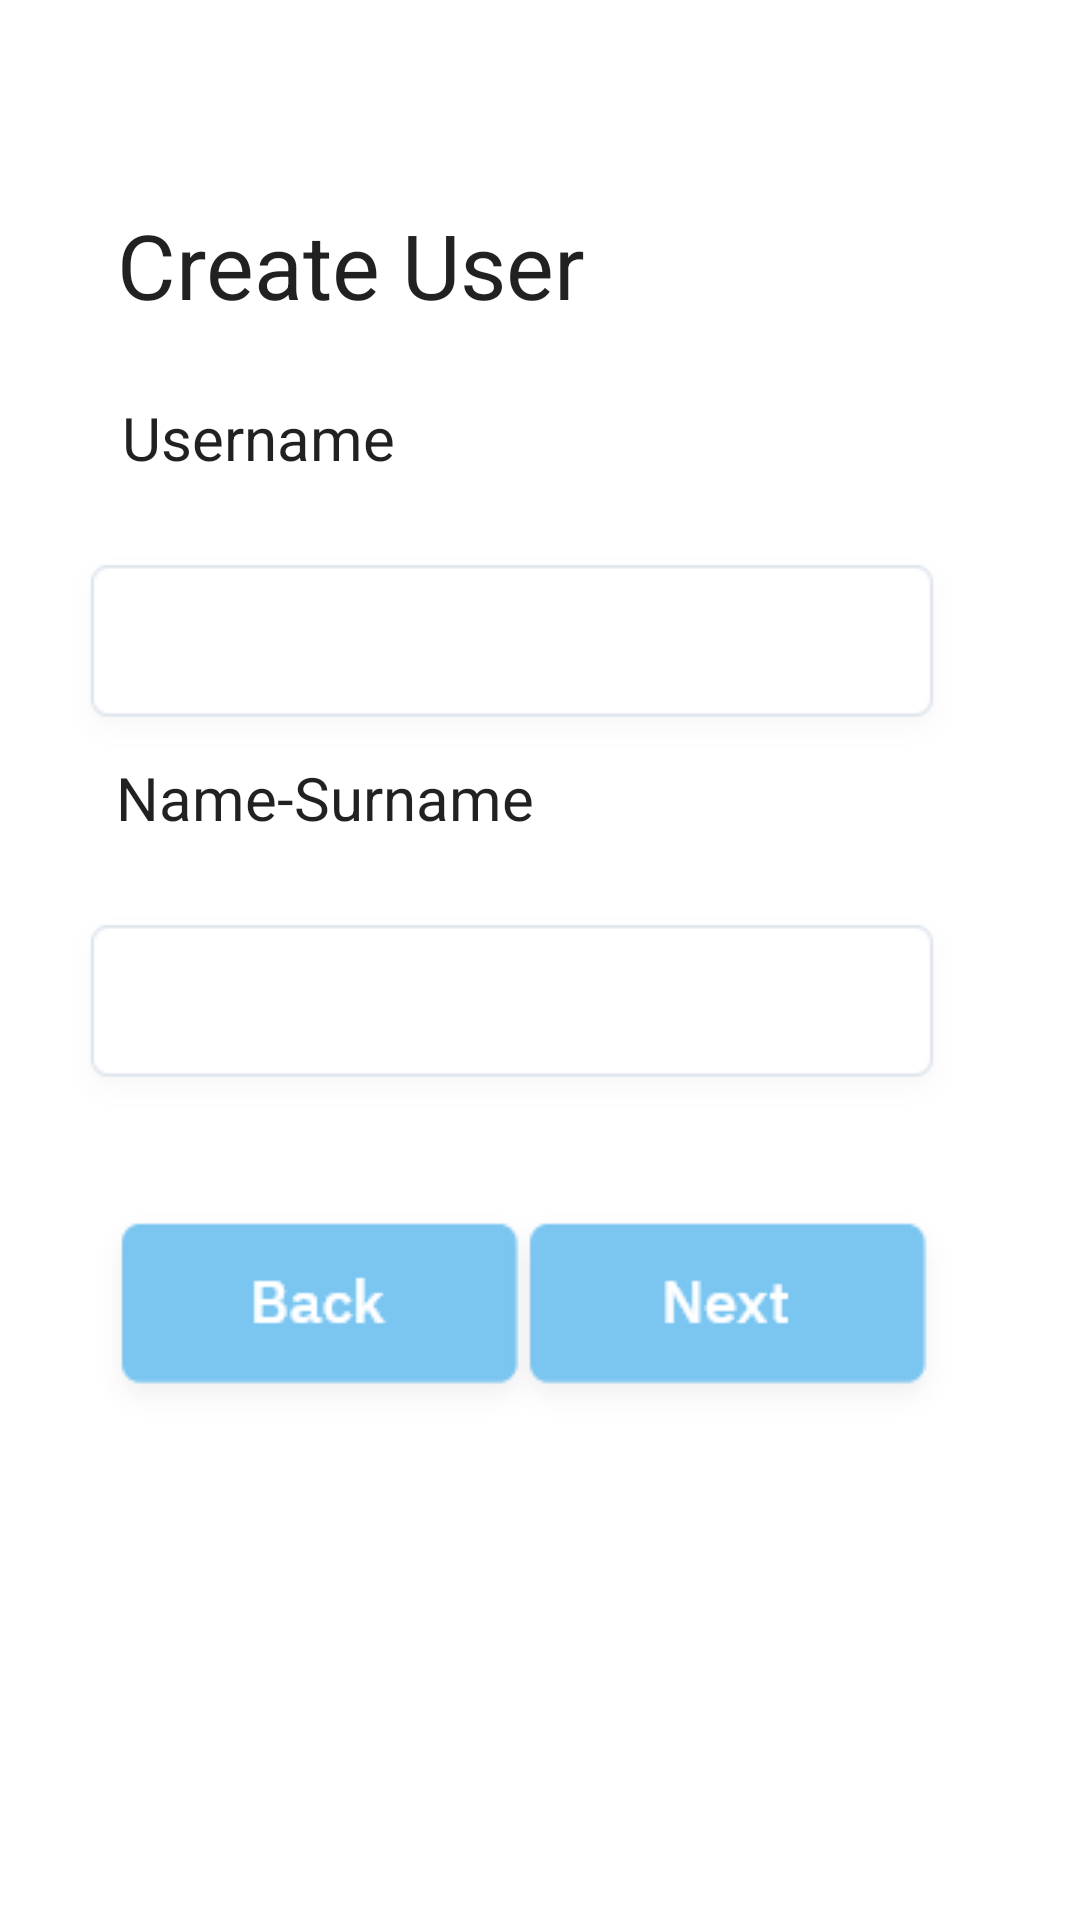

Android layout source for this screen:
<!-- AndroidManifest.xml: application theme AppTheme -->
<!-- res/layout/create_user.xml -->
<?xml version="1.0" encoding="utf-8"?>
<androidx.constraintlayout.widget.ConstraintLayout xmlns:android="http://schemas.android.com/apk/res/android"
    xmlns:app="http://schemas.android.com/apk/res-auto"
    xmlns:tools="http://schemas.android.com/tools"
    android:layout_width="match_parent"
    android:layout_height="match_parent"
    android:background="#FFFFFF">

    <TextView
        android:id="@+id/crutext"
        android:layout_width="wrap_content"
        android:layout_height="wrap_content"
        android:layout_marginTop="68dp"
        android:text="Create User"
        android:textAppearance="@style/TextAppearance.AppCompat.Large"
        android:textSize="30sp"
        app:layout_constraintEnd_toEndOf="parent"
        app:layout_constraintHorizontal_bias="0.192"
        app:layout_constraintStart_toStartOf="parent"
        app:layout_constraintTop_toTopOf="parent" />

    <TextView
        android:id="@+id/textView5"
        android:layout_width="171dp"
        android:layout_height="42dp"
        android:layout_marginTop="144dp"
        android:text="Name-Surname"
        android:textAppearance="@style/TextAppearance.AppCompat.Body1"
        android:textSize="20sp"
        app:layout_constraintEnd_toEndOf="parent"
        app:layout_constraintHorizontal_bias="0.204"
        app:layout_constraintStart_toStartOf="parent"
        app:layout_constraintTop_toBottomOf="@+id/crutext" />

    <ImageView
        android:id="@+id/imageView6"
        android:layout_width="304dp"
        android:layout_height="323dp"
        android:layout_marginTop="56dp"
        app:layout_constraintEnd_toEndOf="parent"
        app:layout_constraintHorizontal_bias="0.336"
        app:layout_constraintStart_toStartOf="parent"
        app:layout_constraintTop_toTopOf="parent"
        app:srcCompat="@drawable/textplain" />

    <ImageView
        android:id="@+id/imageView8"
        android:layout_width="304dp"
        android:layout_height="323dp"
        android:layout_marginTop="176dp"
        app:layout_constraintEnd_toEndOf="parent"
        app:layout_constraintHorizontal_bias="0.336"
        app:layout_constraintStart_toStartOf="parent"
        app:layout_constraintTop_toTopOf="parent"
        app:srcCompat="@drawable/textplain" />

    <TextView
        android:id="@+id/textView3"
        android:layout_width="113dp"
        android:layout_height="41dp"
        android:layout_marginTop="24dp"
        android:text="Username"
        android:textAppearance="@style/TextAppearance.AppCompat.Body1"
        android:textSize="20sp"
        app:layout_constraintEnd_toEndOf="parent"
        app:layout_constraintHorizontal_bias="0.164"
        app:layout_constraintStart_toStartOf="parent"
        app:layout_constraintTop_toBottomOf="@+id/crutext" />

    <EditText
        android:id="@+id/namesurP"
        style="@style/Widget.AppCompat.EditText"
        android:layout_width="264dp"
        android:layout_height="43dp"
        android:layout_marginTop="312dp"
        android:backgroundTint="#FFFFFF"
        android:drawableTint="#FFFFFF"
        android:ems="10"
        android:fallbackLineSpacing="false"
        android:inputType="textLongMessage|textPersonName"
        app:layout_constraintEnd_toEndOf="parent"
        app:layout_constraintHorizontal_bias="0.38"
        app:layout_constraintStart_toStartOf="parent"
        app:layout_constraintTop_toTopOf="parent" />

    <EditText
        android:id="@+id/usrNameP"
        style="@style/Widget.AppCompat.EditText"
        android:layout_width="264dp"
        android:layout_height="43dp"
        android:layout_marginTop="192dp"
        android:backgroundTint="#FFFFFF"
        android:drawableTint="#FFFFFF"
        android:ems="10"
        android:fallbackLineSpacing="false"
        android:inputType="textLongMessage|textPersonName"
        app:layout_constraintEnd_toEndOf="parent"
        app:layout_constraintHorizontal_bias="0.379"
        app:layout_constraintStart_toStartOf="parent"
        app:layout_constraintTop_toTopOf="parent" />

    <ImageView
        android:id="@+id/backBt"
        android:layout_width="wrap_content"
        android:layout_height="wrap_content"
        android:layout_marginTop="400dp"
        app:layout_constraintEnd_toEndOf="parent"
        app:layout_constraintHorizontal_bias="0.141"
        app:layout_constraintStart_toStartOf="parent"
        app:layout_constraintTop_toTopOf="parent"
        app:srcCompat="@drawable/controlsbutton" />

    <ImageView
        android:id="@+id/nextBt"
        android:layout_width="wrap_content"
        android:layout_height="wrap_content"
        android:layout_marginTop="400dp"
        app:layout_constraintEnd_toEndOf="parent"
        app:layout_constraintHorizontal_bias="0.807"
        app:layout_constraintStart_toStartOf="parent"
        app:layout_constraintTop_toTopOf="parent"
        app:srcCompat="@drawable/controlsbutton2" />

</androidx.constraintlayout.widget.ConstraintLayout>
<!-- resources referenced by this layout -->
<resources>
  <!-- drawable controlsbutton: png bitmap (drawable, 2293 bytes) -->
  <!-- drawable controlsbutton2: png bitmap (drawable, 2337 bytes) -->
  <!-- drawable textplain: png bitmap (drawable-xxxhdpi, 1773 bytes) -->
  <style name="AppTheme" parent="Theme.MaterialComponents.Light.NoActionBar">
          
          <item name="colorPrimary">@color/colorPrimary</item>
          <item name="colorPrimaryDark">@color/colorPrimaryDark</item>
          <item name="colorAccent">@color/colorAccent</item>
      </style>
  <!-- not gathered from this repository: default colours our renderer supplied (Android Studio template values) -->
  <color name="colorPrimary">#FF6200EE</color>
  <color name="colorPrimaryDark">#FF3700B3</color>
  <color name="colorAccent">#FF03DAC5</color>
</resources>
